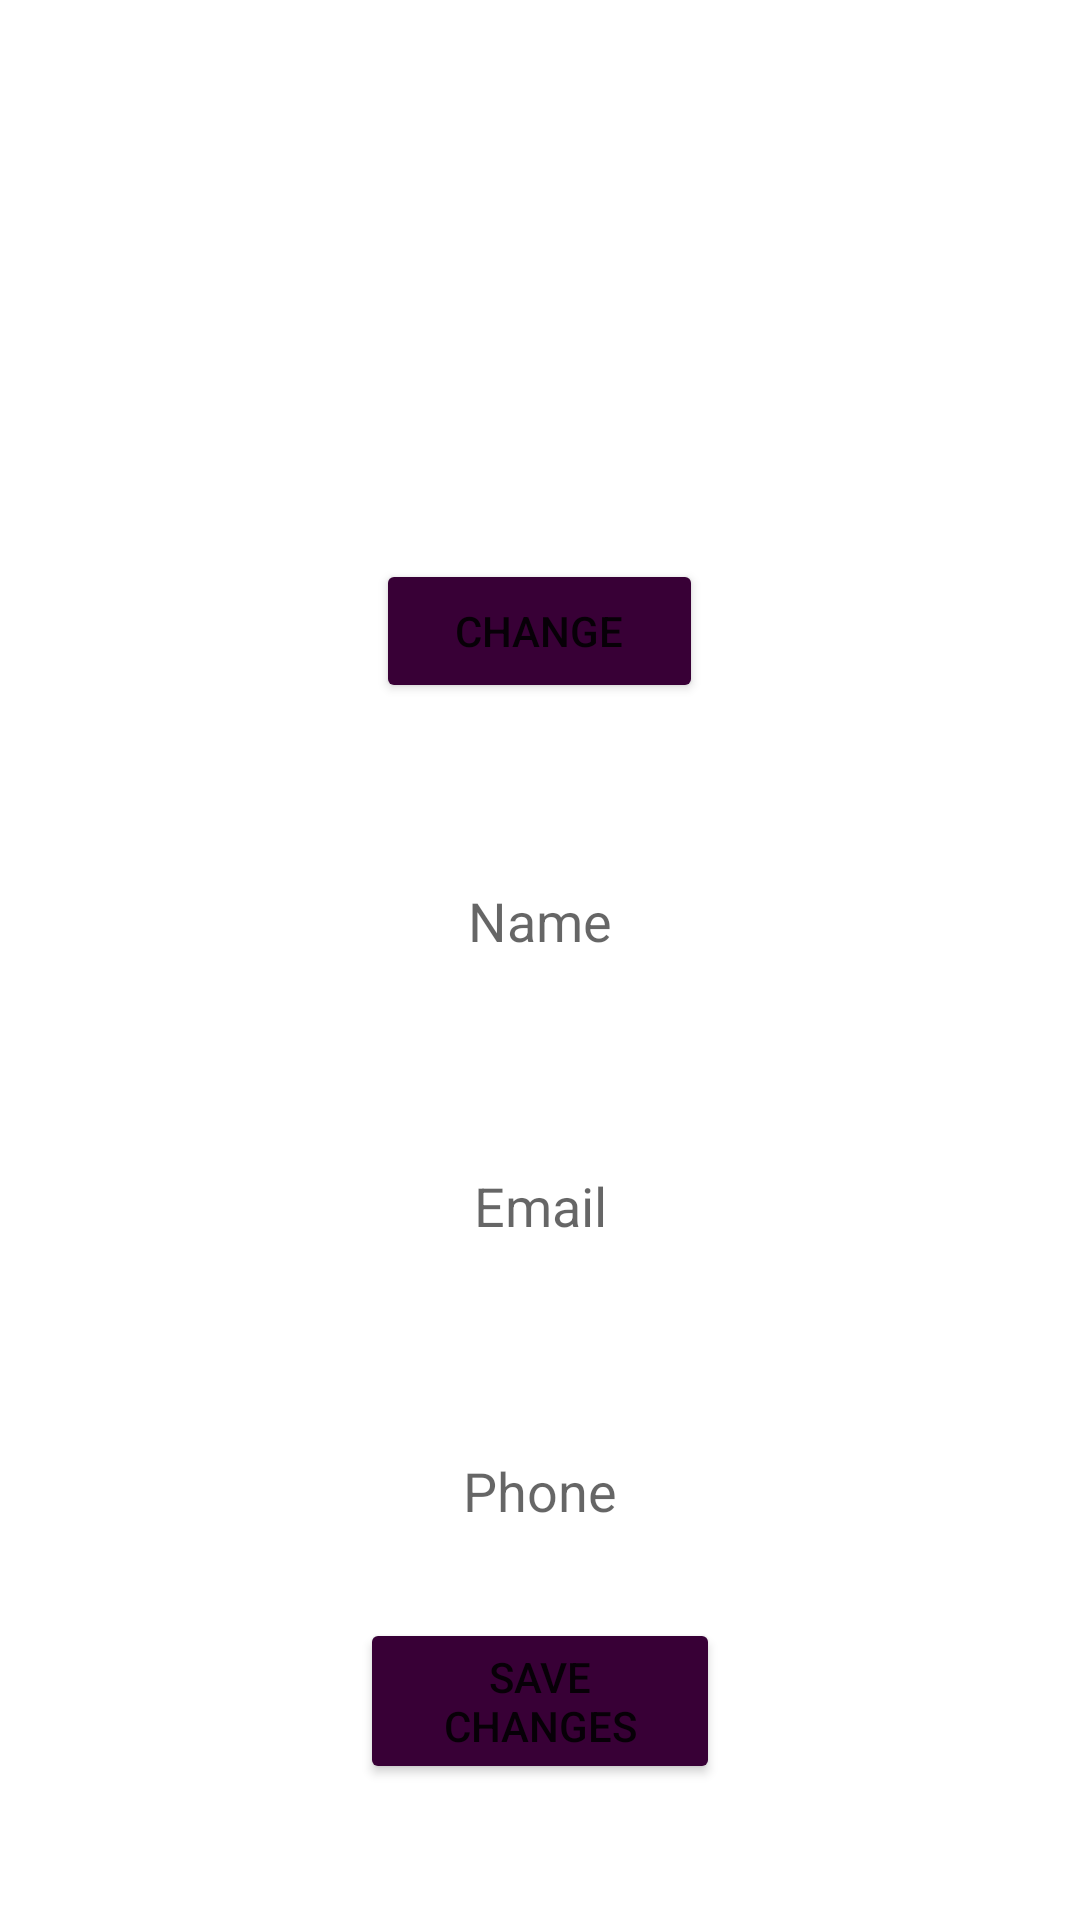

Reconstruct the res/layout file that produces this screen, plus the resources it refers to.
<!-- AndroidManifest.xml: application theme Theme.ANDAR_App_Project -->
<!-- res/layout/activity_profile.xml -->
<?xml version="1.0" encoding="utf-8"?>
<ScrollView xmlns:android="http://schemas.android.com/apk/res/android"
    xmlns:app="http://schemas.android.com/apk/res-auto"
    xmlns:tools="http://schemas.android.com/tools"
    android:layout_width="match_parent"
    android:layout_height="match_parent"
    tools:context=".ProfileActivity"
    android:background="@drawable/gradient_background">

    <LinearLayout
        android:orientation="vertical"
        android:layout_width="match_parent"
        android:layout_height="match_parent">

    <RelativeLayout
        android:layout_marginTop="32dp"
        android:layout_marginLeft="20dp"
        android:layout_marginRight="20dp"
        android:layout_width="match_parent"
        android:layout_height="wrap_content">

    <TextView
        android:id="@+id/txtDashboard"
        android:text="My Profile"
        android:textSize="22sp"
        android:textColor="#FFFFFF"
        android:layout_width="wrap_content"
        android:layout_height="wrap_content"
        />
    <TextView
        android:layout_marginTop="6dp"
        android:layout_below="@id/txtDashboard"
        android:textSize="14sp"
        android:textColor="#FFFFFF"
        android:layout_width="wrap_content"
        android:layout_height="wrap_content"/>

    </RelativeLayout>

        <LinearLayout
            android:layout_width="match_parent"
            android:layout_height="match_parent"
            android:orientation="vertical"
            android:gravity="center">

            <ImageView
                android:id="@+id/imageView2"
                android:layout_width="100dp"
                android:layout_height="100dp"
                app:srcCompat="@drawable/man" />

            <Button
                android:id="@+id/button"
                android:layout_width="109dp"
                android:layout_height="wrap_content"
                android:backgroundTint="#380036"
                android:text="Change" />

            <TextView
                android:textColor="@color/white"
                android:textSize="20sp"
                android:layout_marginTop="20dp"
                android:id="@+id/textView"
                android:layout_width="match_parent"
                android:layout_height="wrap_content"
                android:gravity="center"
                android:text="Edit name:" />

            <EditText
                android:id="@+id/editTextTextPersonName"
                android:layout_width="140dp"
                android:layout_height="wrap_content"
                android:ems="10"
                android:gravity="center"
                android:hint="Name"
                android:inputType="textPersonName"
                android:minHeight="48dp"
                android:textColor="@color/white"
                android:backgroundTint="@color/white"
                />

            <TextView
                android:textColor="@color/white"
                android:textSize="20sp"
                android:layout_marginTop="20dp"
                android:id="@+id/textView2"
                android:layout_width="match_parent"
                android:layout_height="wrap_content"
                android:gravity="center"
                android:text="Edit email:" />

            <EditText
                android:id="@+id/editTextTextEmailAddress"
                android:layout_width="250dp"
                android:layout_height="wrap_content"
                android:ems="10"
                android:gravity="center"
                android:hint="Email"
                android:inputType="textEmailAddress"
                android:minHeight="48dp"
                android:textColor="@color/white"
                android:backgroundTint="@color/white"
                />

            <TextView
                android:layout_marginTop="20dp"
                android:textSize="20sp"
                android:textColor="@color/white"
                android:gravity="center"
                android:id="@+id/textView3"
                android:layout_width="match_parent"
                android:layout_height="wrap_content"
                android:text="Edit phone:" />

            <EditText
                android:id="@+id/editTextPhone"
                android:layout_width="200dp"
                android:layout_height="wrap_content"
                android:ems="10"
                android:gravity="center"
                android:hint="Phone"
                android:inputType="phone"
                android:minHeight="48dp"
                android:textColor="@color/white"
                android:backgroundTint="@color/white"
                />

            <Button
                android:layout_marginTop="20dp"
                android:id="@+id/button2"
                android:backgroundTint="#380036"
                android:layout_width="120dp"
                android:layout_height="wrap_content"
                android:text="Save Changes"/>
        </LinearLayout>
    </LinearLayout>

</ScrollView>
<!-- resources referenced by this layout -->
<resources>
  <color name="white">#FFFFFFFF</color>
  <style name="Theme.ANDAR_App_Project" parent="Theme.MaterialComponents.DayNight.NoActionBar">
          
          <item name="colorPrimary">@color/purple_500</item>
          <item name="colorPrimaryVariant">@color/white</item>
          <item name="colorOnPrimary">@color/white</item>
          
          <item name="colorSecondary">@color/teal_200</item>
          <item name="colorSecondaryVariant">@color/teal_700</item>
          <item name="colorOnSecondary">@color/black</item>
          
          <item name="android:statusBarColor" tools:targetApi="l">?attr/colorPrimaryVariant</item>
          
      </style>
  <color name="purple_500">#FF6200EE</color>
  <color name="teal_200">#FF03DAC5</color>
  <color name="teal_700">#FF018786</color>
  <color name="black">#FF000000</color>
</resources>
